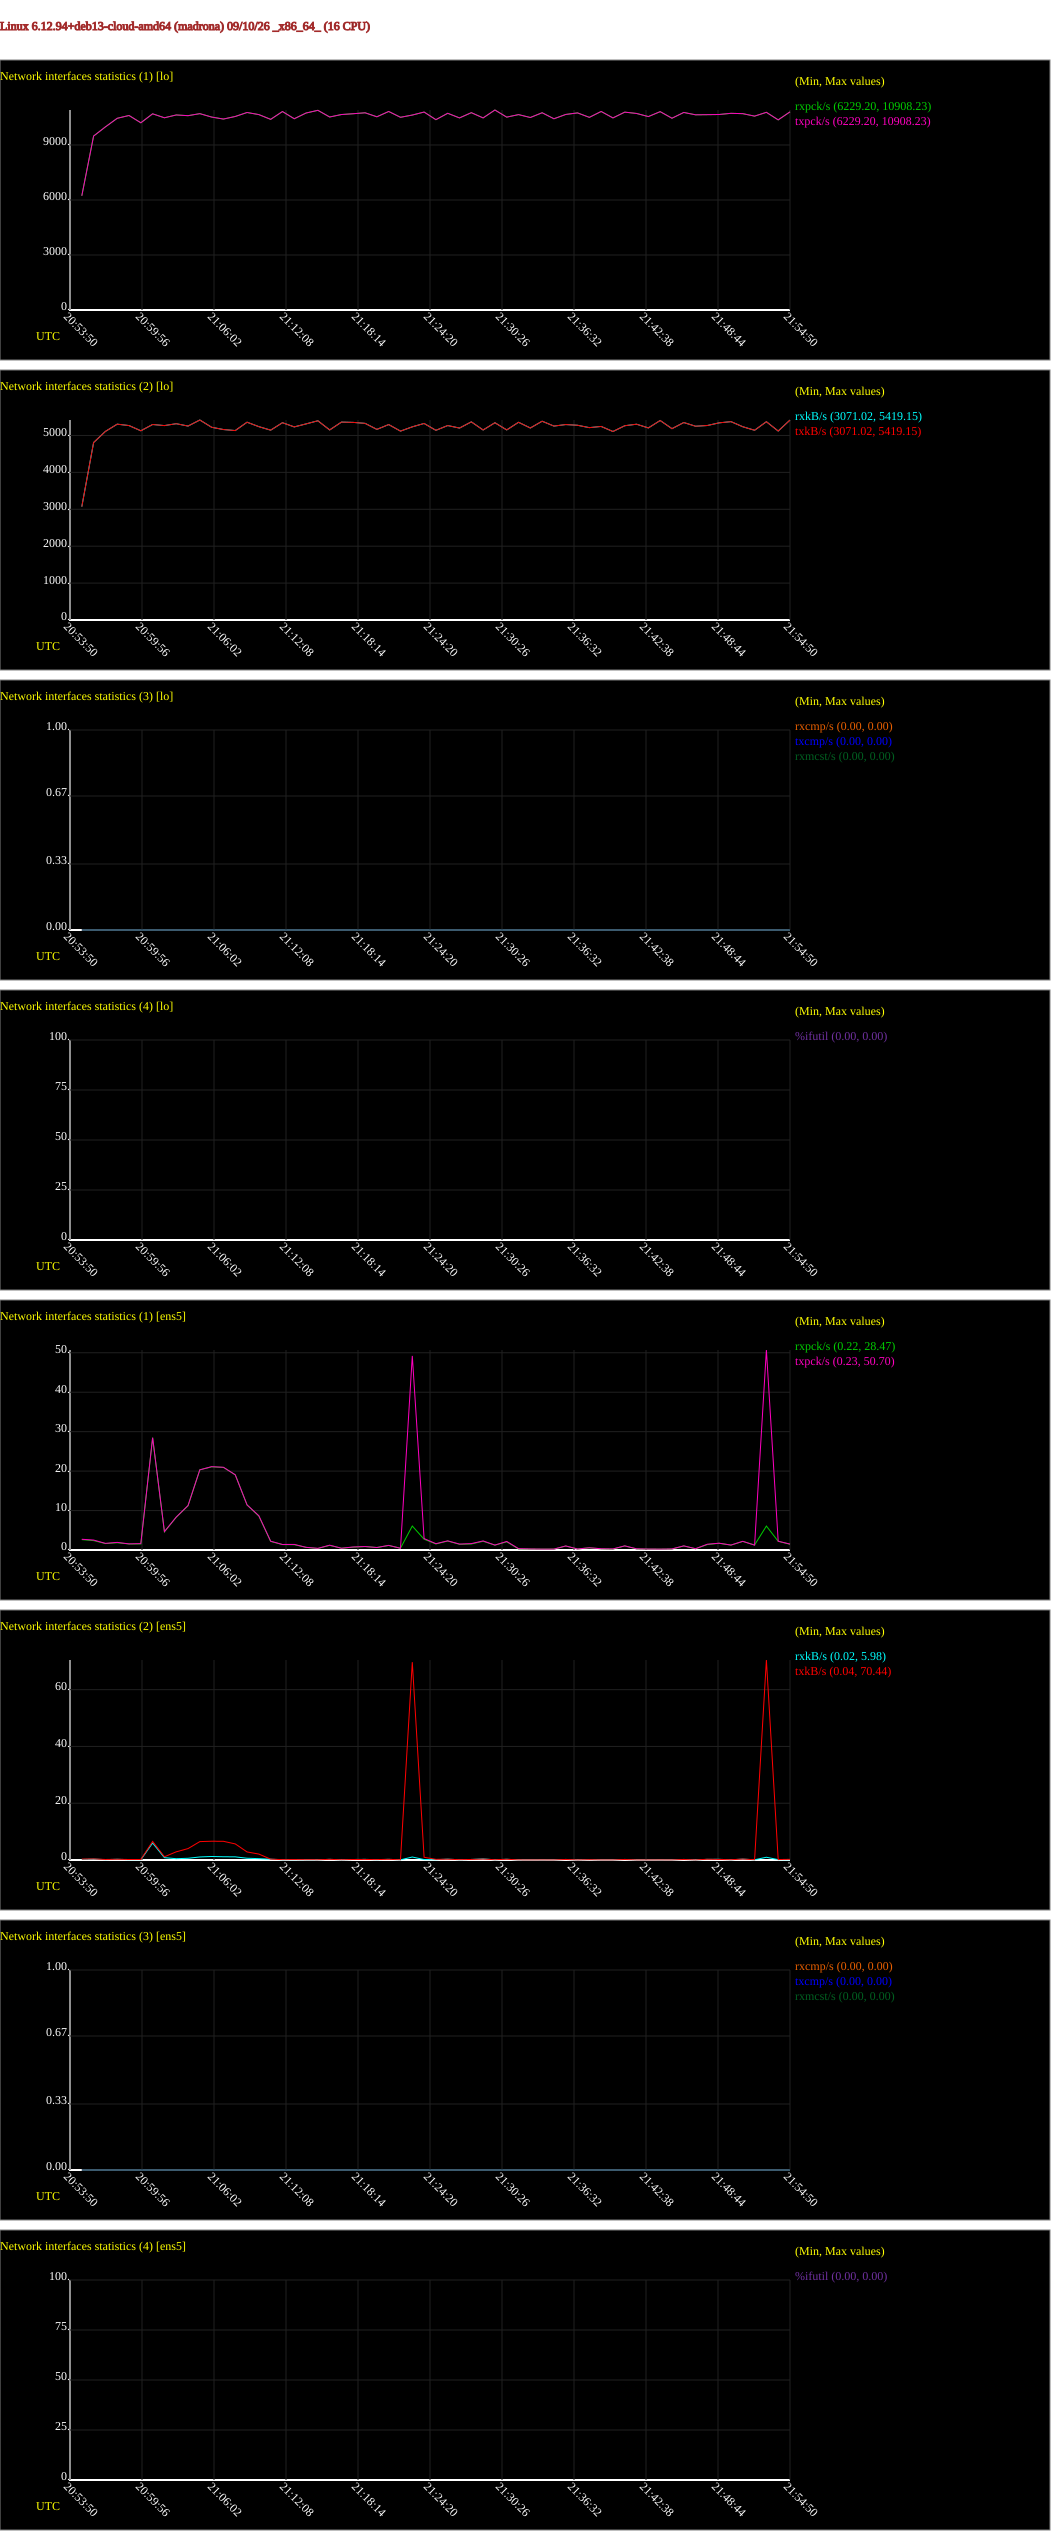

Data behind this chart, as committed beside it:
# hostname; interval; timestamp; IFACE; rxpck/s; txpck/s; rxkB/s; txkB/s; rxcmp/s; txcmp/s; rxmcst/s; %ifutil
madrona; 60; 1789073690; lo; 6229; 6229; 3071; 3071; 0.00; 0.00; 0.00; 0.00
madrona; 60; 1789073690; ens5; 2.63; 2.72; 0.19; 0.32; 0.00; 0.00; 0.00; 0.00
madrona; 60; 1789073750; lo; 9488; 9488; 4809; 4809; 0.00; 0.00; 0.00; 0.00
madrona; 60; 1789073750; ens5; 2.38; 2.52; 0.32; 0.38; 0.00; 0.00; 0.00; 0.00
madrona; 60; 1789073810; lo; 9988; 9988; 5110; 5110; 0.00; 0.00; 0.00; 0.00
madrona; 60; 1789073810; ens5; 1.63; 1.68; 0.13; 0.18; 0.00; 0.00; 0.00; 0.00
madrona; 60; 1789073870; lo; 10456; 10456; 5306; 5306; 0.00; 0.00; 0.00; 0.00
madrona; 60; 1789073870; ens5; 1.83; 1.93; 0.25; 0.26; 0.00; 0.00; 0.00; 0.00
madrona; 60; 1789073930; lo; 10609; 10609; 5268; 5268; 0.00; 0.00; 0.00; 0.00
madrona; 60; 1789073930; ens5; 1.53; 1.55; 0.12; 0.17; 0.00; 0.00; 0.00; 0.00
madrona; 60; 1789073990; lo; 10211; 10211; 5127; 5127; 0.00; 0.00; 0.00; 0.00
madrona; 60; 1789073990; ens5; 1.53; 1.62; 0.13; 0.18; 0.00; 0.00; 0.00; 0.00
madrona; 60; 1789074050; lo; 10700; 10700; 5297; 5297; 0.00; 0.00; 0.00; 0.00
madrona; 60; 1789074050; ens5; 28.47; 28.47; 5.98; 6.54; 0.00; 0.00; 0.00; 0.00
madrona; 60; 1789074110; lo; 10484; 10484; 5268; 5268; 0.00; 0.00; 0.00; 0.00
madrona; 60; 1789074110; ens5; 4.60; 4.67; 0.82; 1.14; 0.00; 0.00; 0.00; 0.00
madrona; 60; 1789074170; lo; 10638; 10638; 5319; 5319; 0.00; 0.00; 0.00; 0.00
madrona; 60; 1789074170; ens5; 8.30; 8.35; 0.46; 2.88; 0.00; 0.00; 0.00; 0.00
madrona; 60; 1789074230; lo; 10598; 10598; 5255; 5255; 0.00; 0.00; 0.00; 0.00
madrona; 60; 1789074230; ens5; 11.22; 11.27; 0.61; 4.02; 0.00; 0.00; 0.00; 0.00
madrona; 60; 1789074290; lo; 10710; 10710; 5419; 5419; 0.00; 0.00; 0.00; 0.00
madrona; 60; 1789074290; ens5; 20.33; 20.33; 1.07; 6.48; 0.00; 0.00; 0.00; 0.00
madrona; 60; 1789074350; lo; 10523; 10523; 5222; 5222; 0.00; 0.00; 0.00; 0.00
madrona; 60; 1789074350; ens5; 21.08; 21.13; 1.24; 6.61; 0.00; 0.00; 0.00; 0.00
madrona; 60; 1789074410; lo; 10414; 10414; 5161; 5161; 0.00; 0.00; 0.00; 0.00
madrona; 60; 1789074410; ens5; 20.93; 20.97; 1.14; 6.58; 0.00; 0.00; 0.00; 0.00
madrona; 60; 1789074470; lo; 10555; 10555; 5133; 5133; 0.00; 0.00; 0.00; 0.00
madrona; 60; 1789074470; ens5; 19.06; 19.06; 1.11; 5.67; 0.00; 0.00; 0.00; 0.00
madrona; 60; 1789074530; lo; 10772; 10772; 5359; 5359; 0.00; 0.00; 0.00; 0.00
madrona; 60; 1789074530; ens5; 11.42; 11.43; 0.62; 2.84; 0.00; 0.00; 0.00; 0.00
madrona; 60; 1789074590; lo; 10658; 10658; 5239; 5239; 0.00; 0.00; 0.00; 0.00
madrona; 60; 1789074590; ens5; 8.58; 8.68; 0.48; 2.09; 0.00; 0.00; 0.00; 0.00
madrona; 60; 1789074650; lo; 10398; 10398; 5144; 5144; 0.00; 0.00; 0.00; 0.00
madrona; 60; 1789074650; ens5; 2.17; 2.23; 0.28; 0.30; 0.00; 0.00; 0.00; 0.00
madrona; 60; 1789074710; lo; 10824; 10824; 5346; 5346; 0.00; 0.00; 0.00; 0.00
madrona; 60; 1789074710; ens5; 1.37; 1.40; 0.09; 0.13; 0.00; 0.00; 0.00; 0.00
madrona; 60; 1789074770; lo; 10431; 10431; 5232; 5232; 0.00; 0.00; 0.00; 0.00
madrona; 60; 1789074770; ens5; 1.35; 1.42; 0.11; 0.15; 0.00; 0.00; 0.00; 0.00
madrona; 60; 1789074830; lo; 10744; 10744; 5313; 5313; 0.00; 0.00; 0.00; 0.00
madrona; 60; 1789074830; ens5; 0.67; 0.68; 0.07; 0.11; 0.00; 0.00; 0.00; 0.00
madrona; 60; 1789074890; lo; 10891; 10891; 5398; 5398; 0.00; 0.00; 0.00; 0.00
madrona; 60; 1789074890; ens5; 0.38; 0.42; 0.06; 0.09; 0.00; 0.00; 0.00; 0.00
madrona; 60; 1789074950; lo; 10526; 10526; 5150; 5150; 0.00; 0.00; 0.00; 0.00
madrona; 60; 1789074950; ens5; 1.17; 1.22; 0.23; 0.23; 0.00; 0.00; 0.00; 0.00
madrona; 60; 1789075010; lo; 10661; 10661; 5363; 5363; 0.00; 0.00; 0.00; 0.00
madrona; 60; 1789075010; ens5; 0.45; 0.45; 0.06; 0.09; 0.00; 0.00; 0.00; 0.00
madrona; 60; 1789075070; lo; 10705; 10705; 5354; 5354; 0.00; 0.00; 0.00; 0.00
madrona; 60; 1789075070; ens5; 0.72; 0.77; 0.18; 0.18; 0.00; 0.00; 0.00; 0.00
madrona; 60; 1789075130; lo; 10756; 10756; 5328; 5328; 0.00; 0.00; 0.00; 0.00
madrona; 60; 1789075130; ens5; 0.87; 0.88; 0.22; 0.19; 0.00; 0.00; 0.00; 0.00
madrona; 60; 1789075190; lo; 10538; 10538; 5165; 5165; 0.00; 0.00; 0.00; 0.00
madrona; 60; 1789075190; ens5; 0.63; 0.63; 0.11; 0.15; 0.00; 0.00; 0.00; 0.00
madrona; 60; 1789075250; lo; 10828; 10828; 5296; 5296; 0.00; 0.00; 0.00; 0.00
madrona; 60; 1789075250; ens5; 1.15; 1.17; 0.23; 0.23; 0.00; 0.00; 0.00; 0.00
madrona; 60; 1789075310; lo; 10510; 10510; 5118; 5118; 0.00; 0.00; 0.00; 0.00
madrona; 60; 1789075310; ens5; 0.47; 0.43; 0.06; 0.09; 0.00; 0.00; 0.00; 0.00
madrona; 60; 1789075370; lo; 10632; 10632; 5234; 5234; 0.00; 0.00; 0.00; 0.00
madrona; 60; 1789075370; ens5; 6.08; 49.21; 1.05; 69.67; 0.00; 0.00; 0.00; 0.00
madrona; 60; 1789075430; lo; 10797; 10797; 5325; 5325; 0.00; 0.00; 0.00; 0.00
madrona; 60; 1789075430; ens5; 2.73; 2.90; 0.16; 0.96; 0.00; 0.00; 0.00; 0.00
... 62 more rows
